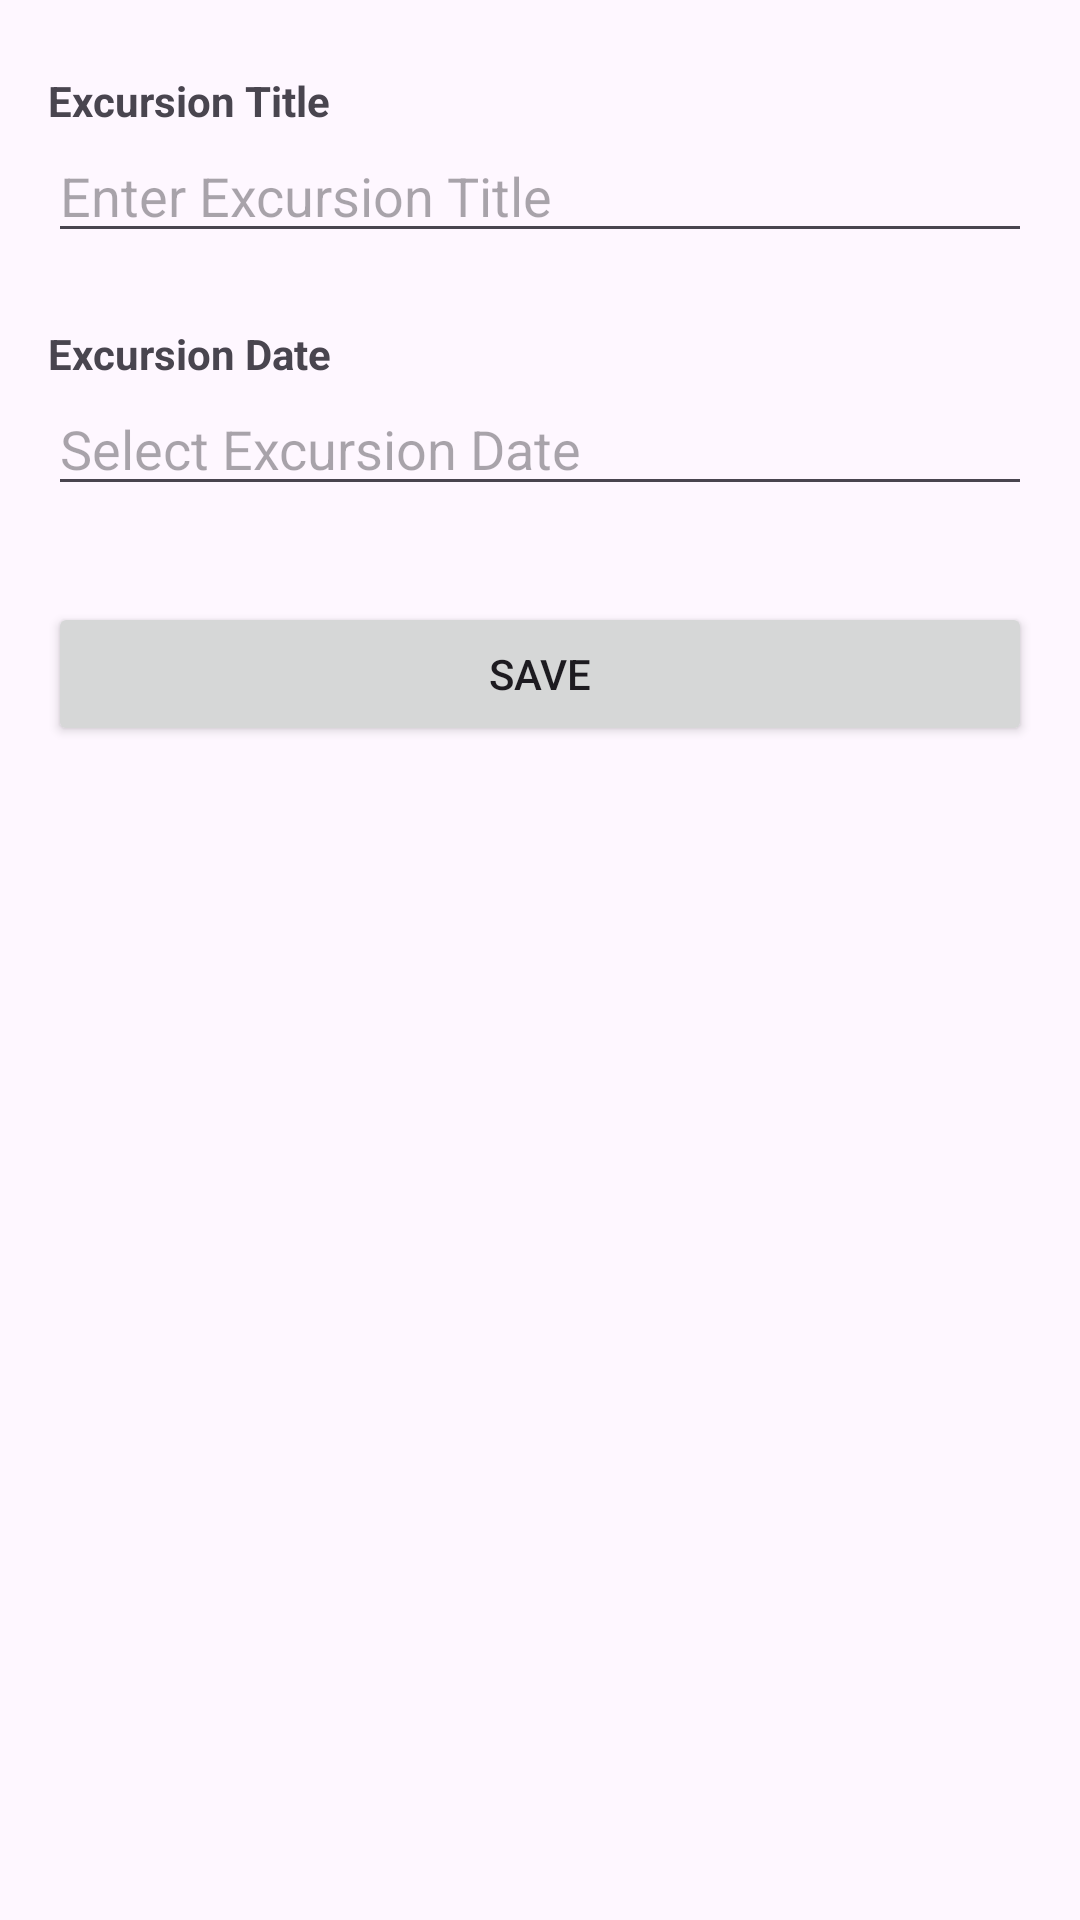

Write the Android layout XML for this screen, with the resource values it uses.
<!-- AndroidManifest.xml: application theme Theme.VacationPlanner -->
<!-- res/layout/activity_excursion_detail.xml -->
<?xml version="1.0" encoding="utf-8"?>
<ScrollView xmlns:android="http://schemas.android.com/apk/res/android"
    android:id="@+id/layout_excursion_detail"
    android:layout_width="match_parent"
    android:layout_height="match_parent"
    android:padding="16dp">

    <LinearLayout
        android:layout_width="match_parent"
        android:layout_height="wrap_content"
        android:orientation="vertical">

        
        <TextView
            android:id="@+id/textViewExcursionTitleLabel"
            android:layout_width="wrap_content"
            android:layout_height="wrap_content"
            android:text="Excursion Title"
            android:textStyle="bold"
            android:layout_marginTop="8dp" />

        <EditText
            android:id="@+id/editExcursionTitle"
            android:layout_width="match_parent"
            android:layout_height="wrap_content"
            android:hint="Enter Excursion Title"
            android:inputType="textPersonName"
            android:layout_marginBottom="16dp" />

        
        <TextView
            android:id="@+id/textViewExcursionDateLabel"
            android:layout_width="wrap_content"
            android:layout_height="wrap_content"
            android:text="Excursion Date"
            android:textStyle="bold"
            android:layout_marginTop="8dp" />

        <EditText
            android:id="@+id/editExcursionDate"
            android:layout_width="match_parent"
            android:layout_height="wrap_content"
            android:hint="Select Excursion Date"
            android:focusable="false"
            android:clickable="true"
            android:inputType="date"
            android:layout_marginBottom="16dp" />

        
        <Button
            android:id="@+id/btnSaveExcursion"
            android:layout_width="match_parent"
            android:layout_height="wrap_content"
            android:text="Save"
            android:layout_marginTop="16dp" />

    </LinearLayout>
</ScrollView>
<!-- resources referenced by this layout -->
<resources>
  <style name="Theme.VacationPlanner" parent="Base.Theme.VacationPlanner" />
  <style name="Base.Theme.VacationPlanner" parent="Theme.Material3.DayNight.NoActionBar">
          
          <item name="colorPrimary">@color/main</item>
      </style>
  <color name="main">#ff4500 </color>
</resources>
